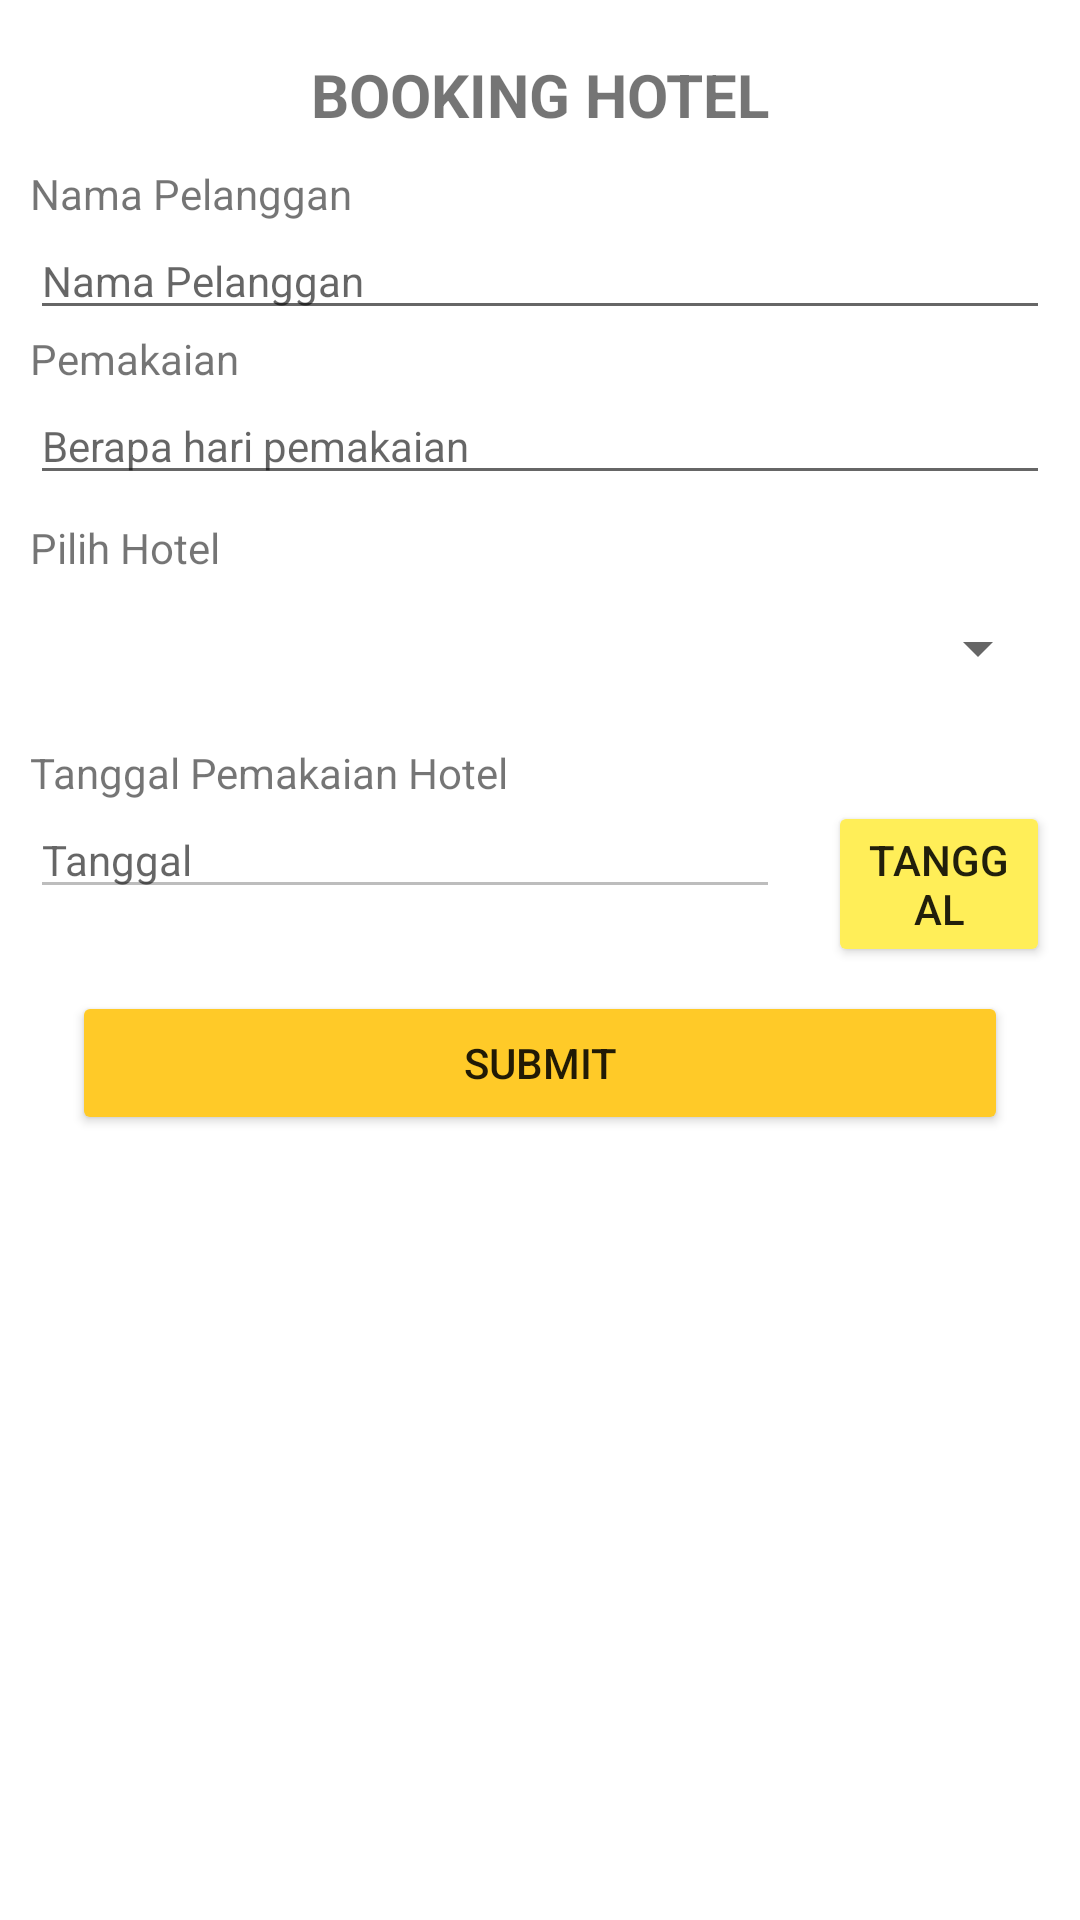

Produce the Android XML layout that renders to this screen, including the resource entries it uses.
<!-- AndroidManifest.xml: application theme Theme.Pemesanan_hotel -->
<!-- res/layout/activity_booking.xml -->
<?xml version="1.0" encoding="utf-8"?>
<androidx.constraintlayout.widget.ConstraintLayout xmlns:android="http://schemas.android.com/apk/res/android"
    xmlns:app="http://schemas.android.com/apk/res-auto"
    xmlns:tools="http://schemas.android.com/tools"
    android:layout_width="match_parent"
    android:layout_height="match_parent">

    <TextView
        android:id="@+id/textView17"
        android:layout_width="wrap_content"
        android:layout_height="wrap_content"
        android:layout_marginTop="18dp"
        android:text="BOOKING HOTEL"
        android:textSize="20sp"
        android:textStyle="bold"
        app:layout_constraintEnd_toEndOf="parent"
        app:layout_constraintStart_toStartOf="parent"
        app:layout_constraintTop_toTopOf="parent" />

    <androidx.appcompat.widget.LinearLayoutCompat
        android:id="@+id/linearLayoutCompat"
        android:layout_width="match_parent"
        android:layout_height="wrap_content"
        android:layout_margin="10dp"
        android:orientation="vertical"
        app:layout_constraintEnd_toEndOf="parent"
        app:layout_constraintHorizontal_bias="0.293"
        app:layout_constraintStart_toStartOf="parent"
        app:layout_constraintTop_toBottomOf="@+id/textView17">

        <TextView
            android:layout_width="wrap_content"
            android:layout_height="wrap_content"
            android:text="Nama Pelanggan" />

        <EditText
            android:id="@+id/ins_nama"
            android:layout_width="match_parent"
            android:layout_height="wrap_content"
            android:inputType="text"
            android:textSize="14sp"
            android:hint="Nama Pelanggan" />

        <TextView
            android:layout_width="wrap_content"
            android:layout_height="wrap_content"
            android:text="Pemakaian" />

        <EditText
            android:id="@+id/ins_hari"
            android:layout_width="match_parent"
            android:layout_height="wrap_content"
            android:inputType="text"
            android:textSize="14sp"
            android:hint="Berapa hari pemakaian" />

        <TextView
            android:layout_width="wrap_content"
            android:layout_height="wrap_content"
            android:layout_marginTop="8dp"
            android:text="Pilih Hotel" />

        <Spinner
            android:id="@+id/sp_hotel"
            android:layout_width="match_parent"
            android:layout_height="48dp" />

        <TextView
            android:layout_width="wrap_content"
            android:layout_height="wrap_content"
            android:layout_marginTop="8dp"
            android:text="Tanggal Pemakaian Hotel" />

        <LinearLayout
            android:layout_width="match_parent"
            android:layout_height="wrap_content"
            android:orientation="horizontal">

            <EditText
                android:id="@+id/ins_tanggal"
                android:layout_width="250dp"
                android:layout_height="wrap_content"
                android:inputType="text"
                android:enabled="false"
                android:textSize="14sp"
                android:textColor="@color/black"
                android:hint="Tanggal" />

            <Button
                android:id="@+id/btn_date"
                android:layout_width="wrap_content"
                android:layout_height="wrap_content"
                android:layout_marginStart="16dp"
                android:backgroundTint="#FFEE58"
                android:text="Tanggal" />
        </LinearLayout>
    </androidx.appcompat.widget.LinearLayoutCompat>

    <Button
        android:id="@+id/btn_submit"
        android:layout_width="match_parent"
        android:layout_height="wrap_content"
        android:backgroundTint="#FFCA28"
        android:text="Submit"
        android:layout_marginTop="8dp"
        android:layout_marginHorizontal="24dp"
        app:cornerRadius="25dp"
        app:layout_constraintEnd_toEndOf="parent"
        app:layout_constraintStart_toStartOf="parent"
        app:layout_constraintTop_toBottomOf="@+id/linearLayoutCompat" />

    <androidx.recyclerview.widget.RecyclerView
        android:id="@+id/recycler_view"
        android:layout_width="match_parent"
        android:layout_height="0dp"
        android:layout_margin="10dp"
        app:layout_constraintBottom_toBottomOf="parent"
        app:layout_constraintEnd_toEndOf="parent"
        app:layout_constraintStart_toStartOf="parent"
        app:layout_constraintTop_toBottomOf="@+id/btn_submit" />

</androidx.constraintlayout.widget.ConstraintLayout>
<!-- resources referenced by this layout -->
<resources>
  <style name="Theme.Pemesanan_hotel" parent="Base.Theme.Pemesanan_hotel" />
  <style name="Base.Theme.Pemesanan_hotel" parent="Theme.MaterialComponents.DayNight.DarkActionBar">
          
          <item name="colorPrimary">#FFCA28</item>
          <item name="colorPrimaryVariant">#FFEE58</item>
      </style>
  <!-- not gathered from this repository: default colours our renderer supplied (Android Studio template values) -->
  <color name="black">#FF000000</color>
</resources>
